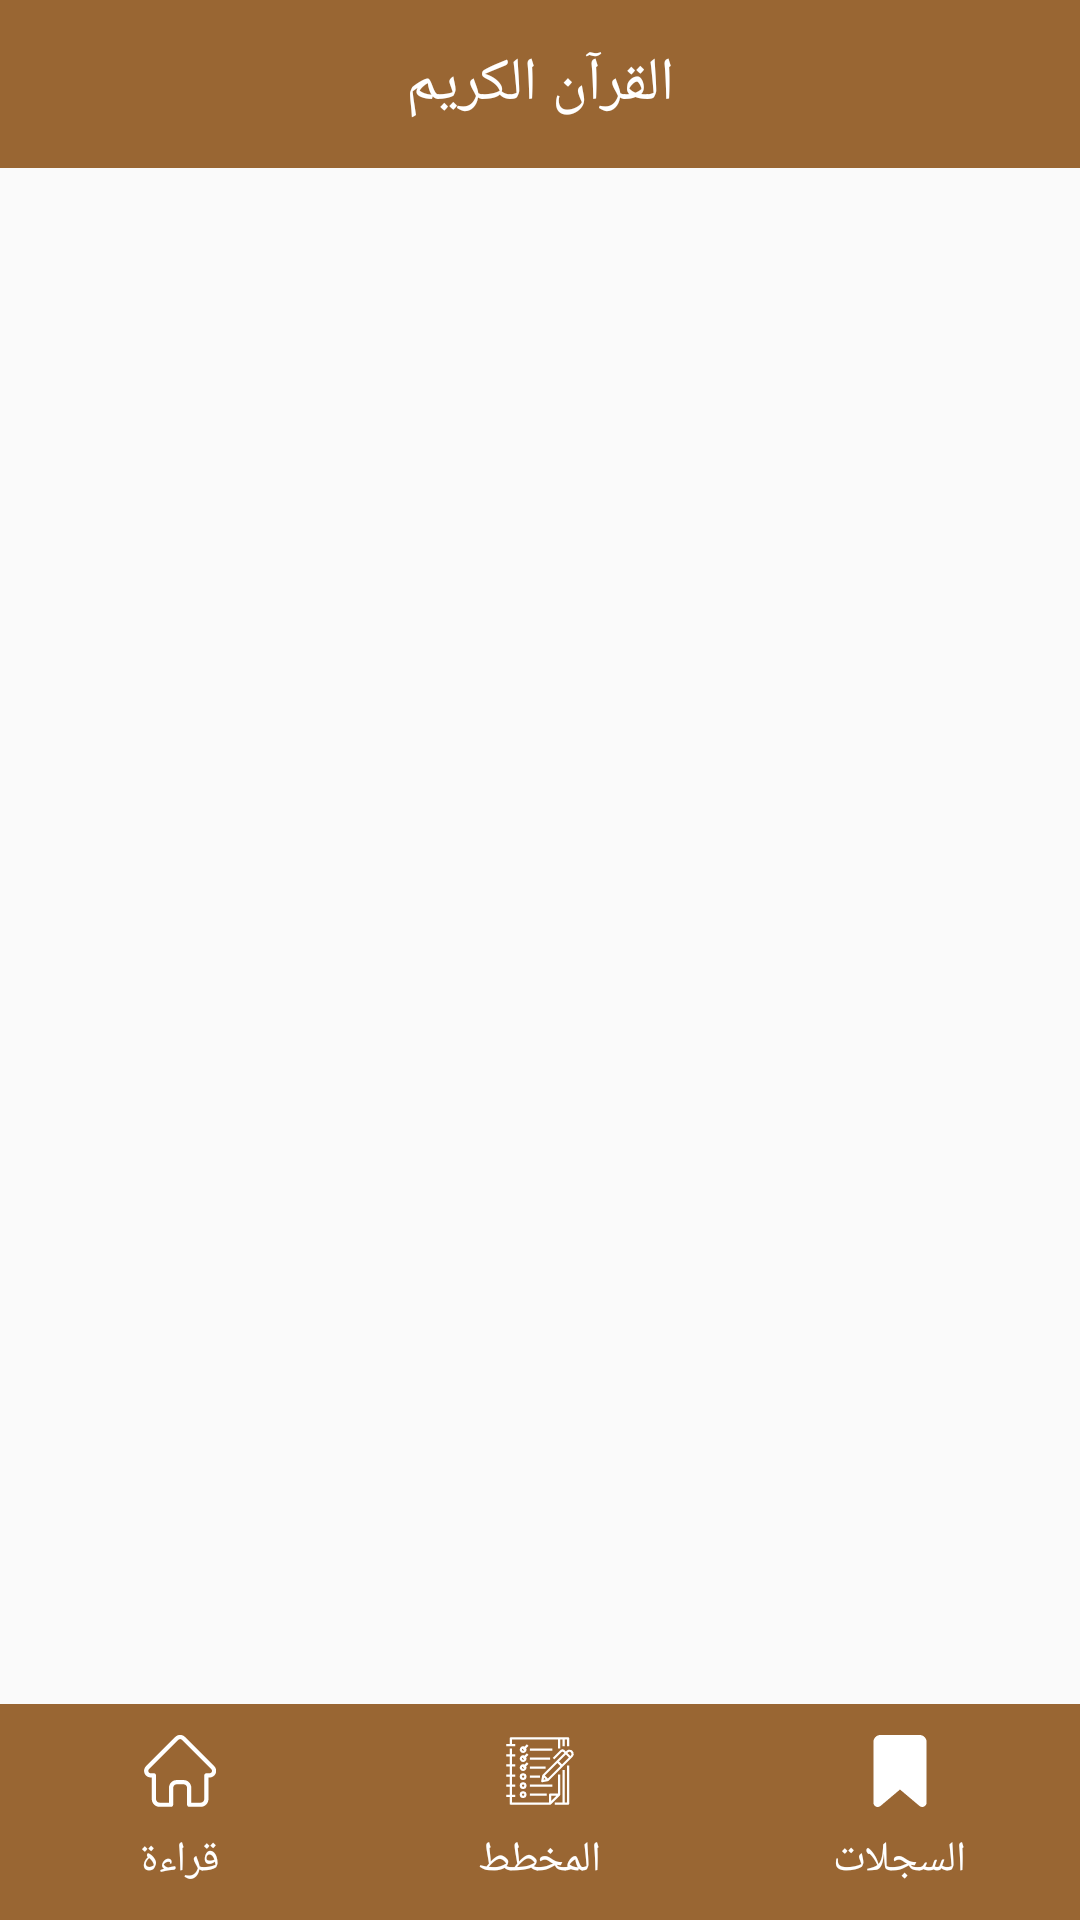

Reconstruct the res/layout file that produces this screen, plus the resources it refers to.
<!-- AndroidManifest.xml: application theme AppTheme -->
<!-- res/layout/activity_main.xml -->
<?xml version="1.0" encoding="utf-8"?>
<RelativeLayout xmlns:android="http://schemas.android.com/apk/res/android"
    xmlns:app="http://schemas.android.com/apk/res-auto"
    xmlns:tools="http://schemas.android.com/tools"
    android:layout_width="match_parent"
    android:layout_height="match_parent"
    tools:context=".activities.MainActivity">
<Toolbar
    android:id="@+id/app_bar"
    android:layout_width="match_parent"
    android:layout_height="wrap_content"
    android:layout_alignParentStart="true"
    android:background="@color/colorPrimary"
    android:titleTextColor="@color/White"
    >

    <TextView
        android:layout_width="wrap_content"
        android:layout_height="wrap_content"
        android:text="القرآن الكريم"
        android:textDirection="rtl"
        android:layout_gravity="center"
        android:textSize="20sp"
        android:textColor="@color/White"
        />
</Toolbar>
    <androidx.viewpager.widget.ViewPager
        android:id="@+id/pager"
        android:layout_width="match_parent"
        android:layout_height="match_parent"
        android:layout_below="@id/app_bar"
        android:layout_above="@id/bottomNavigation"
        >

    </androidx.viewpager.widget.ViewPager>
    <com.google.android.material.tabs.TabLayout
        android:id="@+id/bottomNavigation"
        android:layout_width="match_parent"
        android:layout_height="wrap_content"
        android:layout_alignParentBottom="true"
        android:clickable="true"
        android:background="@color/colorPrimary"
        app:tabGravity="fill"
        app:tabIndicatorHeight="0dp"
        app:tabMode="fixed"
        app:tabIndicatorColor="@color/White"
        app:tabSelectedTextColor="@color/White"
        app:tabTextColor="@color/White">

        <com.google.android.material.tabs.TabItem
            android:id="@+id/readTab"
            android:layout_width="wrap_content"
            android:layout_height="wrap_content"
            android:text="قراءة"
            android:textDirection="rtl"
            android:icon="@drawable/ic_home"
            />

        <com.google.android.material.tabs.TabItem
            android:id="@+id/plannerTab"
            android:layout_width="wrap_content"
            android:layout_height="wrap_content"
            android:text="المخطط"
            android:textDirection="rtl"
            android:icon="@drawable/ic_planner"
            />
        <com.google.android.material.tabs.TabItem
            android:id="@+id/bookmarksTab"
            android:layout_width="wrap_content"
            android:layout_height="wrap_content"
            android:text="السجلات"
            android:textDirection="rtl"
            android:icon="@drawable/ic_bookmark"
            />
    </com.google.android.material.tabs.TabLayout>
</RelativeLayout>
<!-- resources referenced by this layout -->
<resources>
  <color name="White">#FFFFFF</color>
  <color name="colorPrimary">#996633</color>
  <!-- drawable ic_bookmark (drawable) -->
  <vector android:height="24dp" android:viewportHeight="423.936"
      android:viewportWidth="423.936" android:width="24dp" xmlns:android="http://schemas.android.com/apk/res/android">
      <path android:fillColor="#FFF" android:pathData="M327.68,0H96.256c-22.528,0 -40.96,18.432 -40.96,40.96v357.376c0,9.728 5.632,18.944 14.336,23.04c9.216,4.096 19.456,3.072 27.136,-3.072l0.512,-0.512l114.688,-96.768l114.688,96.768l0.512,0.512c4.608,3.584 10.24,5.632 15.872,5.632c3.584,0 7.68,-1.024 11.264,-3.072c8.704,-4.096 14.336,-13.312 14.336,-23.04V40.96C368.64,18.432 350.208,0 327.68,0z"/>
  </vector>
  <!-- drawable ic_home (drawable) -->
  <vector android:height="24dp" android:viewportHeight="511.999"
      android:viewportWidth="511" android:width="24dp" xmlns:android="http://schemas.android.com/apk/res/android">
      <path android:fillColor="#fff" android:pathData="m498.699,221.695c-0.016,-0.012 -0.027,-0.027 -0.039,-0.039l-208.855,-208.848c-8.902,-8.906 -20.738,-13.809 -33.328,-13.809 -12.59,0 -24.426,4.902 -33.332,13.809l-208.746,208.742c-0.07,0.07 -0.145,0.145 -0.211,0.215 -18.281,18.387 -18.25,48.219 0.09,66.559 8.379,8.383 19.441,13.234 31.273,13.746 0.484,0.047 0.969,0.07 1.457,0.07h8.32v153.695c0,30.418 24.75,55.164 55.168,55.164h81.711c8.285,0 15,-6.719 15,-15v-120.5c0,-13.879 11.293,-25.168 25.172,-25.168h48.195c13.879,0 25.168,11.289 25.168,25.168v120.5c0,8.281 6.715,15 15,15h81.711c30.422,0 55.168,-24.746 55.168,-55.164v-153.695h7.719c12.586,0 24.422,-4.902 33.332,-13.813 18.359,-18.367 18.367,-48.254 0.027,-66.633zM477.457,267.117c-3.238,3.238 -7.543,5.023 -12.117,5.023h-22.719c-8.285,0 -15,6.715 -15,15v168.695c0,13.875 -11.289,25.164 -25.168,25.164h-66.711v-105.5c0,-30.418 -24.746,-55.168 -55.168,-55.168h-48.195c-30.422,0 -55.172,24.75 -55.172,55.168v105.5h-66.711c-13.875,0 -25.168,-11.289 -25.168,-25.164v-168.695c0,-8.285 -6.715,-15 -15,-15h-22.328c-0.234,-0.016 -0.465,-0.027 -0.703,-0.031 -4.469,-0.078 -8.66,-1.852 -11.801,-4.996 -6.68,-6.68 -6.68,-17.551 0,-24.234 0.004,0 0.004,-0.004 0.008,-0.008l0.012,-0.012 208.848,-208.84c3.234,-3.238 7.535,-5.02 12.113,-5.02 4.574,0 8.875,1.781 12.113,5.02l208.801,208.797c0.031,0.031 0.066,0.063 0.098,0.094 6.645,6.691 6.633,17.539 -0.031,24.207zM477.457,267.117"/>
  </vector>
  <!-- drawable ic_planner: vector/xml drawable (drawable, 3018 chars, omitted) -->
  <style name="AppTheme" parent="Theme.AppCompat.Light.NoActionBar">
          
          <item name="colorPrimary">@color/colorPrimary</item>
          <item name="colorPrimaryDark">@color/colorPrimaryDark</item>
          <item name="colorAccent">@color/colorAccent</item>
      </style>
  <color name="colorPrimaryDark">#604020</color>
  <color name="colorAccent">#b8b894</color>
</resources>
